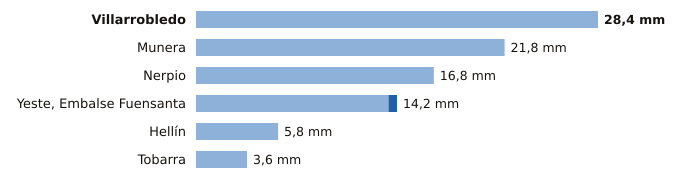

The file beside this chart, header and first rows:
estacion, provincia, indicativo, mm_6_dias_anteriores, mm_hoy, mm_7_dias, horas_de_hoy
Villarrobledo, Albacete, 4091Y, 28.4, 0.0, 28.4, 2
Munera, Albacete, 4096Y, 21.8, 0.0, 21.8, 1
Nerpio, Albacete, 7067Y, 16.8, 0.0, 16.8, 2
Yeste, Embalse Fuensanta, Albacete, 7066Y, 13.6, 0.6, 14.2, 3
Hellín, Albacete, 7096B, 5.8, 0.0, 5.8, 3
Tobarra, Albacete, 7103Y, 3.6, 0.0, 3.6, 3
